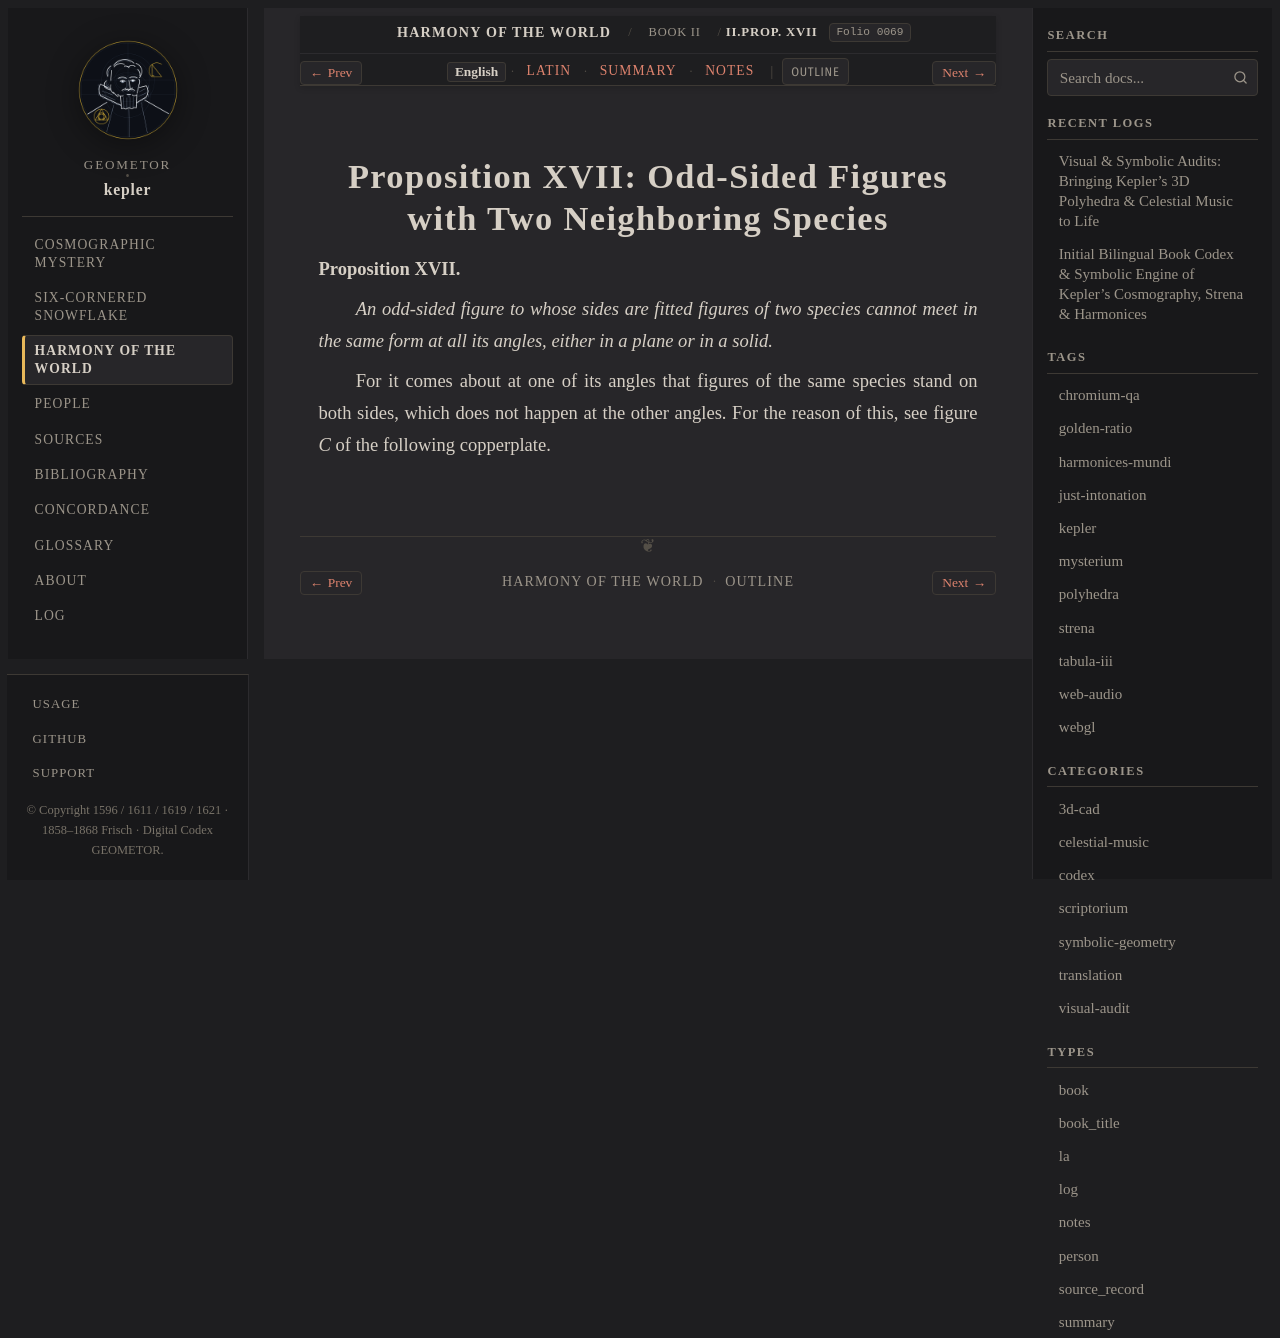

repository: geometor/kepler · page: harmonices_mundi/liber_ii/prop_17/index.html · generator: sphinx

:layout: book
:canonical_id: II.Prop. XVII
:order: 5
:folio: harmonices_mundi:0069

.. _hm-liber-ii-prop_17-en:
.. _hm-liber-ii-prop_17:

Proposition XVII: Odd-Sided Figures with Two Neighboring Species
================================================================

.. folio:: harmonices_mundi:0069
   :page: p. 51

**Proposition XVII.**

*An odd-sided figure to whose sides are fitted figures of two species cannot meet in the same form at all its angles, either in a plane or in a solid.*

For it comes about at one of its angles that figures of the same species stand on both sides, which does not happen at the other angles. For the reason of this, see figure *C* of the following copperplate.
